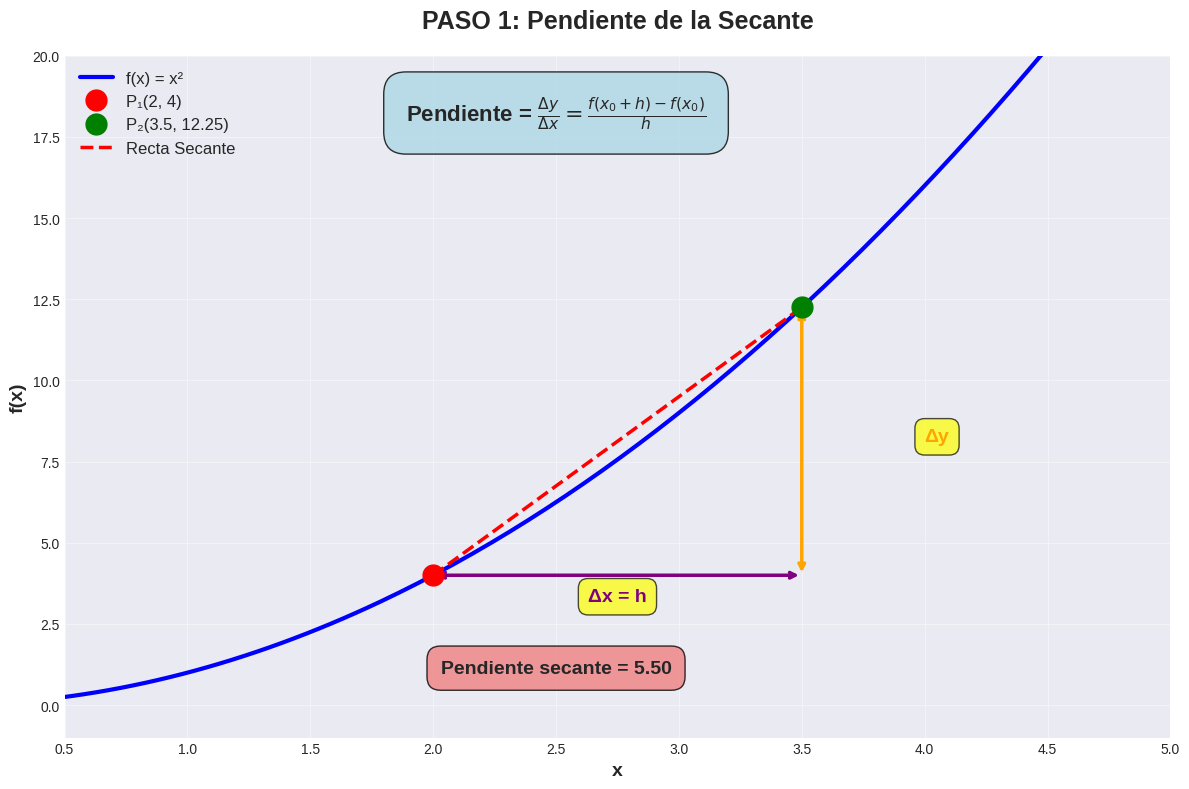
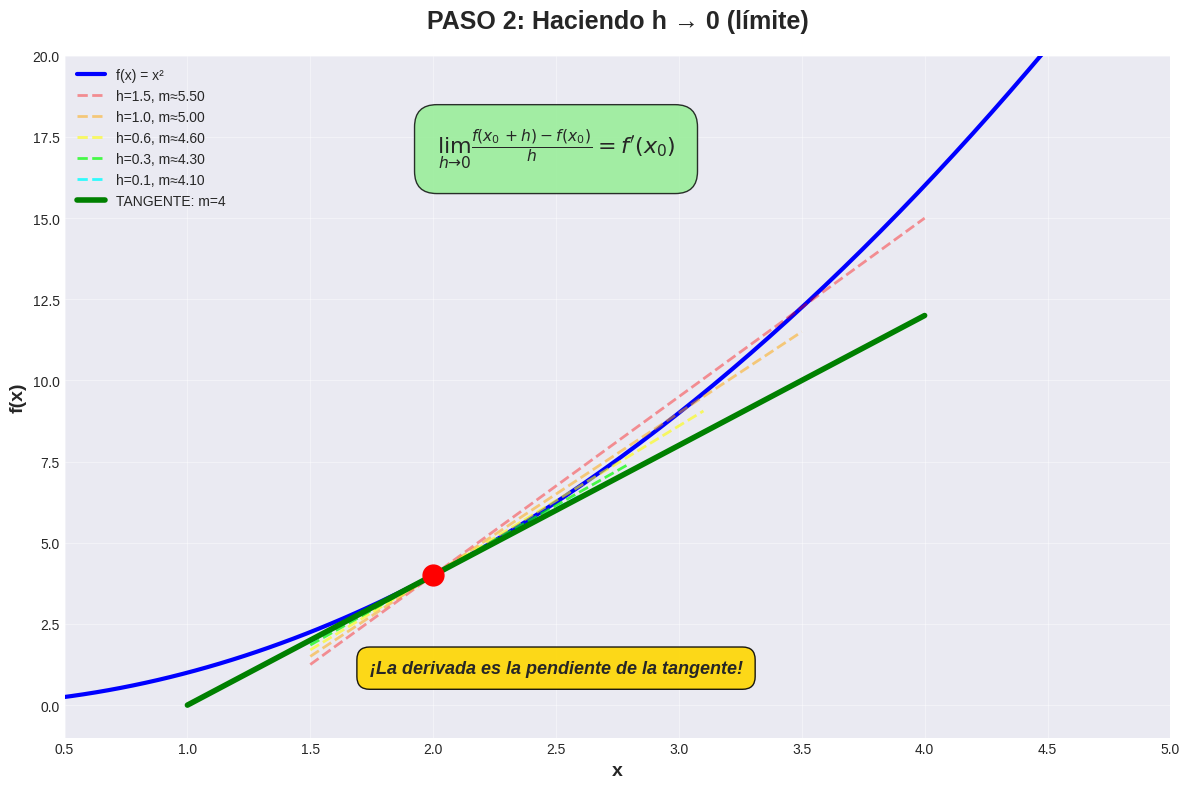
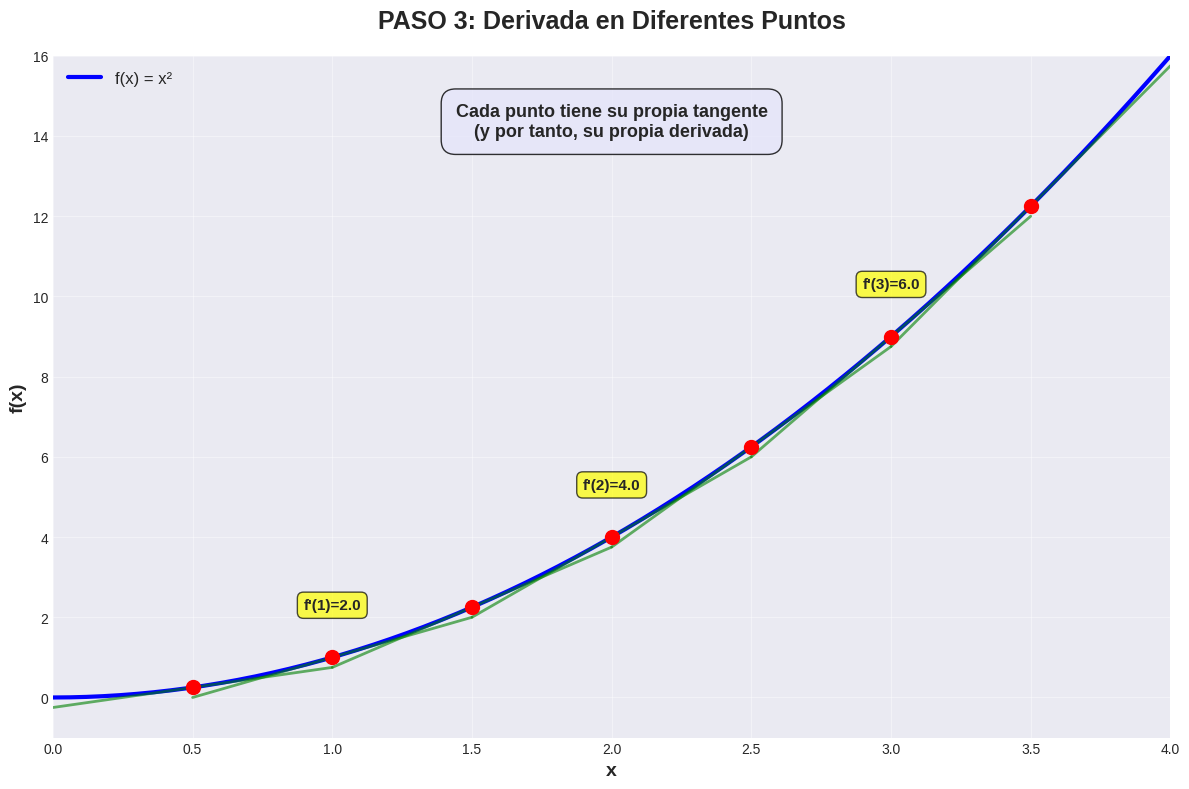
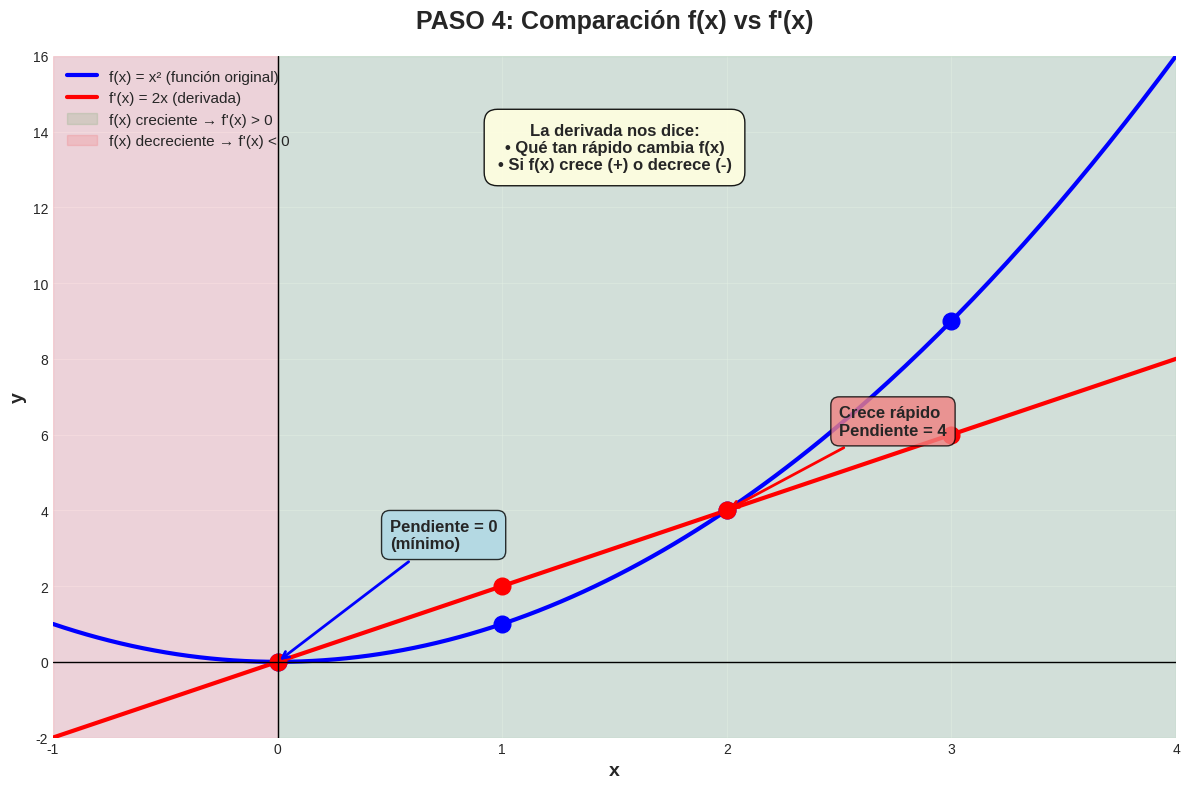

The script that saved these images, in order:
import numpy as np
import matplotlib.pyplot as plt

# Configurar el estilo
plt.style.use('seaborn-v0_8-darkgrid')

# Definir la función f(x) = x^2
def f(x):
    return x**2

# Derivada de f(x) = 2x
def f_prima(x):
    return 2*x

# ============= FIGURA 1: ¿QUÉ ES LA DERIVADA? =============
fig1 = plt.figure(figsize=(12, 8))
ax1 = fig1.add_subplot(111)

x0 = 2
h = 1.5

x = np.linspace(0, 5, 200)
y = f(x)

# Dibujar la función
ax1.plot(x, y, 'b-', linewidth=3, label='f(x) = x²', zorder=1)

# Puntos importantes
ax1.plot(x0, f(x0), 'ro', markersize=15, zorder=5, label=f'P₁({x0}, {f(x0)})')
ax1.plot(x0+h, f(x0+h), 'go', markersize=15, zorder=5, label=f'P₂({x0+h:.1f}, {f(x0+h):.2f})')

# Dibujar la secante
x_secante = np.array([x0, x0+h])
y_secante = np.array([f(x0), f(x0+h)])
ax1.plot(x_secante, y_secante, 'r--', linewidth=2.5, label='Recta Secante', zorder=3)

# Dibujar Δx y Δy con flechas
ax1.annotate('', xy=(x0+h, f(x0)), xytext=(x0, f(x0)),
            arrowprops=dict(arrowstyle='<->', color='purple', lw=2.5))
ax1.text(x0+h/2, f(x0)-0.8, 'Δx = h', fontsize=14, color='purple',
         fontweight='bold', ha='center',
         bbox=dict(boxstyle='round,pad=0.5', facecolor='yellow', alpha=0.7))

ax1.annotate('', xy=(x0+h, f(x0+h)), xytext=(x0+h, f(x0)),
            arrowprops=dict(arrowstyle='<->', color='orange', lw=2.5))
ax1.text(x0+h+0.5, (f(x0)+f(x0+h))/2, 'Δy', fontsize=14, color='orange',
         fontweight='bold',
         bbox=dict(boxstyle='round,pad=0.5', facecolor='yellow', alpha=0.7))

# Título y fórmula
ax1.set_title('PASO 1: Pendiente de la Secante', fontsize=18, fontweight='bold', pad=20)
ax1.text(2.5, 18, r'Pendiente = $\frac{\Delta y}{\Delta x} = \frac{f(x_0+h) - f(x_0)}{h}$',
         fontsize=16, bbox=dict(boxstyle='round,pad=1', facecolor='lightblue', alpha=0.8),
         ha='center', fontweight='bold')

# Calcular y mostrar la pendiente
pendiente_secante = (f(x0+h) - f(x0)) / h
ax1.text(2.5, 1, f'Pendiente secante = {pendiente_secante:.2f}',
         fontsize=14, bbox=dict(boxstyle='round,pad=0.7', facecolor='lightcoral', alpha=0.8),
         ha='center', fontweight='bold')

ax1.set_xlabel('x', fontsize=14, fontweight='bold')
ax1.set_ylabel('f(x)', fontsize=14, fontweight='bold')
ax1.legend(fontsize=12, loc='upper left')
ax1.grid(True, alpha=0.4)
ax1.set_xlim(0.5, 5)
ax1.set_ylim(-1, 20)

plt.tight_layout()
plt.show()

# ============= FIGURA 2: EL LÍMITE =============
fig2 = plt.figure(figsize=(12, 8))
ax2 = fig2.add_subplot(111)

x = np.linspace(0, 5, 200)
y = f(x)
ax2.plot(x, y, 'b-', linewidth=3, label='f(x) = x²')
ax2.plot(x0, f(x0), 'ro', markersize=15, zorder=5)

# Diferentes valores de h
h_values = [1.5, 1.0, 0.6, 0.3, 0.1]
colors = ['red', 'orange', 'yellow', 'lime', 'cyan']
alphas = [0.4, 0.5, 0.6, 0.7, 0.8]

for i, (h, color, alpha) in enumerate(zip(h_values, colors, alphas)):
    x_sec = np.array([x0-0.5, x0+h+0.5])
    pendiente = (f(x0+h) - f(x0)) / h
    y_sec = f(x0) + pendiente * (x_sec - x0)
    ax2.plot(x_sec, y_sec, '--', color=color, linewidth=2, alpha=alpha,
             label=f'h={h:.1f}, m≈{pendiente:.2f}')

# Recta tangente (límite cuando h→0)
pendiente_tangente = f_prima(x0)
x_tang = np.linspace(x0-1, x0+2, 100)
y_tang = f(x0) + pendiente_tangente * (x_tang - x0)
ax2.plot(x_tang, y_tang, 'g-', linewidth=4, label=f'TANGENTE: m={pendiente_tangente}', zorder=4)

ax2.set_title('PASO 2: Haciendo h → 0 (límite)', fontsize=18, fontweight='bold', pad=20)
ax2.text(2.5, 17, r"$\lim_{h \to 0} \frac{f(x_0+h) - f(x_0)}{h} = f'(x_0)$",
         fontsize=16, bbox=dict(boxstyle='round,pad=1', facecolor='lightgreen', alpha=0.8),
         ha='center', fontweight='bold')

ax2.text(2.5, 1, '¡La derivada es la pendiente de la tangente!',
         fontsize=13, bbox=dict(boxstyle='round,pad=0.7', facecolor='gold', alpha=0.9),
         ha='center', fontweight='bold', style='italic')

ax2.set_xlabel('x', fontsize=14, fontweight='bold')
ax2.set_ylabel('f(x)', fontsize=14, fontweight='bold')
ax2.legend(fontsize=10, loc='upper left')
ax2.grid(True, alpha=0.4)
ax2.set_xlim(0.5, 5)
ax2.set_ylim(-1, 20)

plt.tight_layout()
plt.show()

# ============= FIGURA 3: INTERPRETACIÓN GEOMÉTRICA =============
fig3 = plt.figure(figsize=(12, 8))
ax3 = fig3.add_subplot(111)

puntos_demo = [0.5, 1, 1.5, 2, 2.5, 3, 3.5]
x = np.linspace(0, 4, 200)
y = f(x)

ax3.plot(x, y, 'b-', linewidth=3, label='f(x) = x²')

for px in puntos_demo:
    # Punto en la curva
    ax3.plot(px, f(px), 'ro', markersize=10, zorder=5)

    # Tangente en ese punto
    pendiente = f_prima(px)
    x_tang = np.linspace(px-0.5, px+0.5, 50)
    y_tang = f(px) + pendiente * (x_tang - px)
    ax3.plot(x_tang, y_tang, 'g-', linewidth=2, alpha=0.6)

    # Mostrar el valor de la derivada
    if px in [1, 2, 3]:
        ax3.text(px, f(px)+1.2, f"f'({px})={f_prima(px):.1f}",
                fontsize=11, ha='center', fontweight='bold',
                bbox=dict(boxstyle='round,pad=0.4', facecolor='yellow', alpha=0.7))

ax3.set_title('PASO 3: Derivada en Diferentes Puntos', fontsize=18, fontweight='bold', pad=20)
ax3.text(2, 14, 'Cada punto tiene su propia tangente\n(y por tanto, su propia derivada)',
         fontsize=13, bbox=dict(boxstyle='round,pad=0.8', facecolor='lavender', alpha=0.8),
         ha='center', fontweight='bold')

ax3.set_xlabel('x', fontsize=14, fontweight='bold')
ax3.set_ylabel('f(x)', fontsize=14, fontweight='bold')
ax3.legend(fontsize=12)
ax3.grid(True, alpha=0.4)
ax3.set_xlim(0, 4)
ax3.set_ylim(-1, 16)

plt.tight_layout()
plt.show()

# ============= FIGURA 4: FUNCIÓN VS DERIVADA =============
fig4 = plt.figure(figsize=(12, 8))
ax4 = fig4.add_subplot(111)

x = np.linspace(-1, 4, 200)
y_func = f(x)
y_deriv = f_prima(x)

ax4.plot(x, y_func, 'b-', linewidth=3, label="f(x) = x² (función original)")
ax4.plot(x, y_deriv, 'r-', linewidth=3, label="f'(x) = 2x (derivada)")

# Puntos especiales con anotaciones
puntos_especiales = [0, 1, 2, 3]
for px in puntos_especiales:
    ax4.plot(px, f(px), 'bo', markersize=12)
    ax4.plot(px, f_prima(px), 'ro', markersize=12)

    # Flechas y anotaciones explicativas
    if px == 0:
        ax4.annotate('Pendiente = 0\n(mínimo)', xy=(px, f(px)), xytext=(0.5, 3),
                    fontsize=12, fontweight='bold',
                    bbox=dict(boxstyle='round,pad=0.5', facecolor='lightblue', alpha=0.8),
                    arrowprops=dict(arrowstyle='->', lw=2, color='blue'))
    elif px == 2:
        ax4.annotate('Crece rápido\nPendiente = 4', xy=(px, f(px)), xytext=(2.5, 6),
                    fontsize=12, fontweight='bold',
                    bbox=dict(boxstyle='round,pad=0.5', facecolor='lightcoral', alpha=0.8),
                    arrowprops=dict(arrowstyle='->', lw=2, color='red'))

# Regiones de crecimiento
ax4.axvspan(0, 4, alpha=0.1, color='green', label='f(x) creciente → f\'(x) > 0')
ax4.axvspan(-1, 0, alpha=0.1, color='red', label='f(x) decreciente → f\'(x) < 0')

ax4.axhline(y=0, color='k', linestyle='-', linewidth=1)
ax4.axvline(x=0, color='k', linestyle='-', linewidth=1)

ax4.set_title('PASO 4: Comparación f(x) vs f\'(x)', fontsize=18, fontweight='bold', pad=20)
ax4.text(1.5, 13, 'La derivada nos dice:\n• Qué tan rápido cambia f(x)\n• Si f(x) crece (+) o decrece (-)',
         fontsize=12, bbox=dict(boxstyle='round,pad=0.8', facecolor='lightyellow', alpha=0.9),
         ha='center', fontweight='bold')

ax4.set_xlabel('x', fontsize=14, fontweight='bold')
ax4.set_ylabel('y', fontsize=14, fontweight='bold')
ax4.legend(fontsize=11, loc='upper left')
ax4.grid(True, alpha=0.4)
ax4.set_xlim(-1, 4)
ax4.set_ylim(-2, 16)

plt.tight_layout()
plt.show()

# ============= RESUMEN ESCRITO =============
print("\n" + "="*80)
print("📚 RESUMEN: ¿QUÉ ES LA DERIVADA?")
print("="*80)
print("""
La DERIVADA de una función en un punto es la PENDIENTE de la recta TANGENTE
a la curva en ese punto.

🔢 DEFINICIÓN MATEMÁTICA:
   f'(x) = lim[h→0] (f(x+h) - f(x)) / h

📐 INTERPRETACIÓN GEOMÉTRICA:
   • Es la pendiente de la recta tangente
   • Nos dice qué tan "inclinada" está la curva en ese punto

📊 INTERPRETACIÓN FÍSICA:
   • Representa la velocidad de cambio
   • Si f(x) es posición, f'(x) es velocidad
   • Si f(x) es velocidad, f'(x) es aceleración

✅ EJEMPLO: f(x) = x²
   • La derivada es f'(x) = 2x
   • En x=0: f'(0) = 0 (tangente horizontal, mínimo)
   • En x=2: f'(2) = 4 (tangente con pendiente 4, crece rápido)
   • En x=3: f'(3) = 6 (tangente con pendiente 6, crece más rápido)

💡 REGLA PRÁCTICA:
   • Si f'(x) > 0 → la función CRECE
   • Si f'(x) < 0 → la función DECRECE
   • Si f'(x) = 0 → la función tiene un EXTREMO (máximo o mínimo)
""")
print("="*80)
